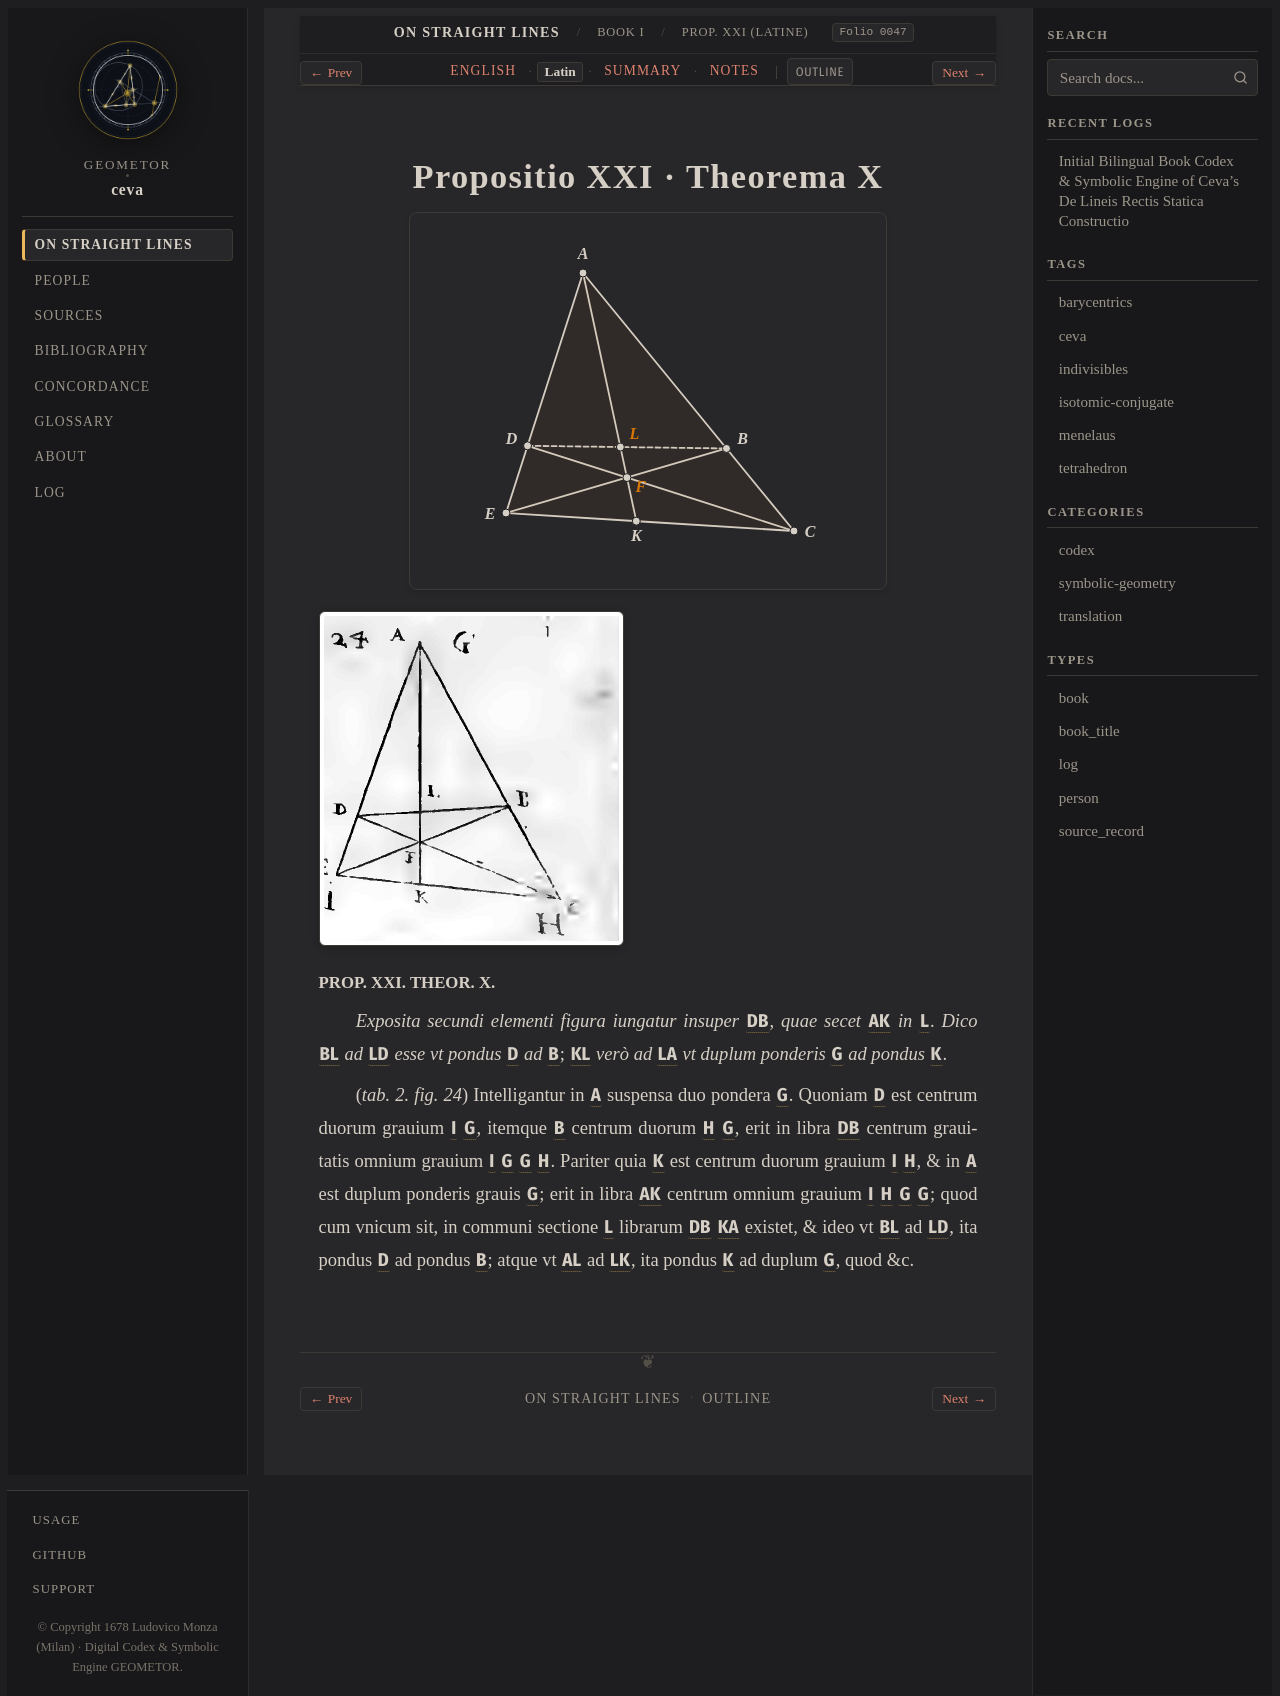

repository: geometor/ceva · page: de_lineis_rectis/liber_primus/prop_21/la.html · generator: sphinx

:layout: book
:order: 22
:canonical_id: liber_primus_prop_21
:breadcrumb_title: Prop. XXI (Latine)
:folio: 0047
:tracks: English: index | Latin: la | Summary: summary | Notes: notes

.. _liber-primus-prop-21-la:

Propositio XXI · Theorema X
===========================

.. folio:: 0047
   :page: p. 30

.. picture:: 0105.g24.svg
   :alt: Calibrated interactive SVG of Ceva Book I Prop. XXI (Tab. II Fig. 24)

.. picture:: 0105.g24.png
   :alt: 1678 copperplate Tabula II Fig. 24: Interior cevian AK cut by chord DB at L

.. rst-class:: latin-source

**PROP. XXI. THEOR. X.**

*Exposita secundi elementi figura iungatur insuper* :g:`DB`, *quae secet* :g:`AK` *in* :g:`L`. *Dico* :g:`BL` *ad* :g:`LD` *esse vt pondus* :g:`D` *ad* :g:`B`; :g:`KL` *verò ad* :g:`LA` *vt duplum ponderis* :g:`G` *ad pondus* :g:`K`.

(`tab. 2. fig. 24`) Intelligantur in :g:`A` suspensa duo pondera :g:`G`. Quoniam :g:`D` est centrum duorum grauium :g:`I` :g:`G`, itemque :g:`B` centrum duorum :g:`H` :g:`G`, erit in libra :g:`DB` centrum grauitatis omnium grauium :g:`I` :g:`G` :g:`G` :g:`H`. Pariter quia :g:`K` est centrum duorum grauium :g:`I` :g:`H`, 
& in :g:`A` est duplum ponderis grauis :g:`G`; erit in libra :g:`AK` centrum omnium grauium :g:`I` :g:`H` :g:`G` :g:`G`; quod cum vnicum sit, in communi sectione :g:`L` librarum :g:`DB` :g:`KA` existet, & ideo vt :g:`BL` ad :g:`LD`, ita pondus :g:`D` ad pondus :g:`B`; 
atque vt :g:`AL` ad :g:`LK`, ita pondus :g:`K` ad duplum :g:`G`, quod &c.
